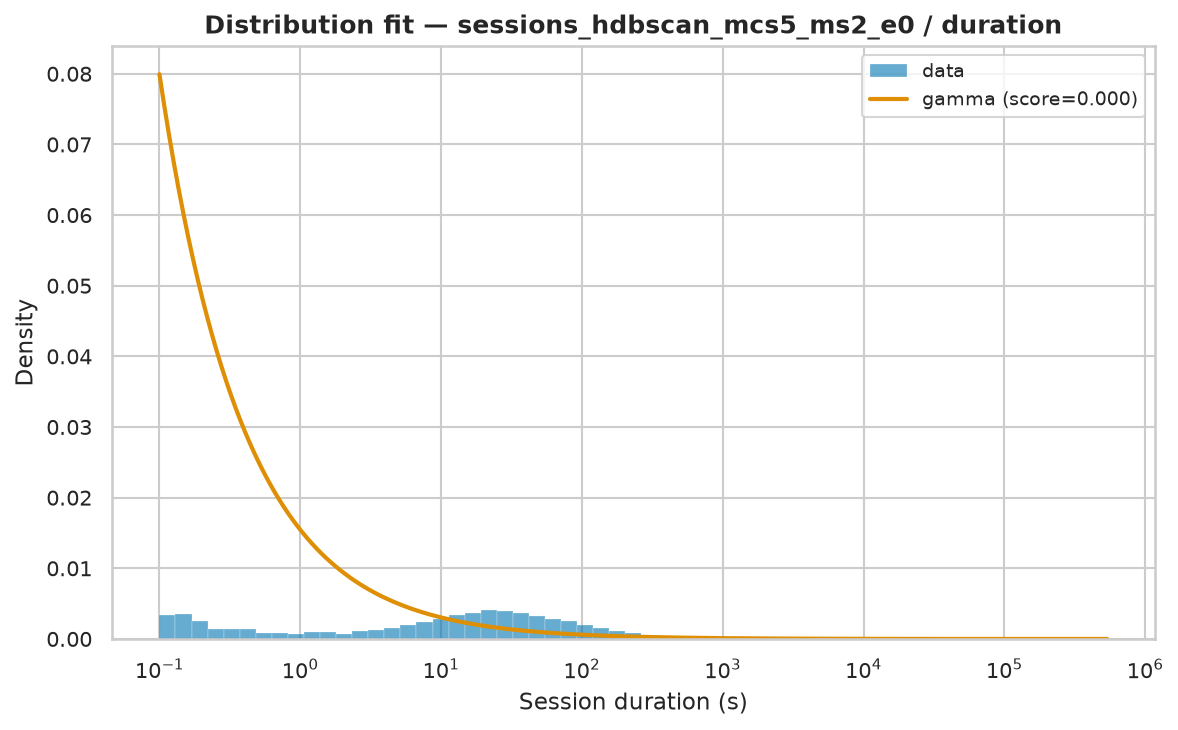

Source data for this figure (header and first rows):
name	score	bootstrap_score	bootstrap_pass	loc	scale	arg
gamma	1.4996256370037394e-06	0.7	True	0.003	31910	(np.float64(0.2948349539670677),)
genpareto	7.366530550690911e-07	0.1	True	0.002999	206.5	(np.float64(2.009887226388984),)
pareto	7.366185464466564e-07	0.0	False	-102.8	102.8	(np.float64(0.4976828355641439),)
lomax	7.366254506725024e-07	0.0	False	0.003	102.8	(np.float64(0.49765940158831456),)
fisk	7.928324023375509e-07	0.0	False	0.003	312.2	(np.float64(0.7168643616473445),)
lognorm	8.658343080648277e-07	0.0	False	-0.1951	433.3	(np.float64(2.4054403186090636),)
weibull_min	1.5424589609154337e-06	0.0	False	0.003	10627	(np.float64(0.3658292533036209),)
expon	2.304575148270786e-06	0.0	False	0.003	8095	()
